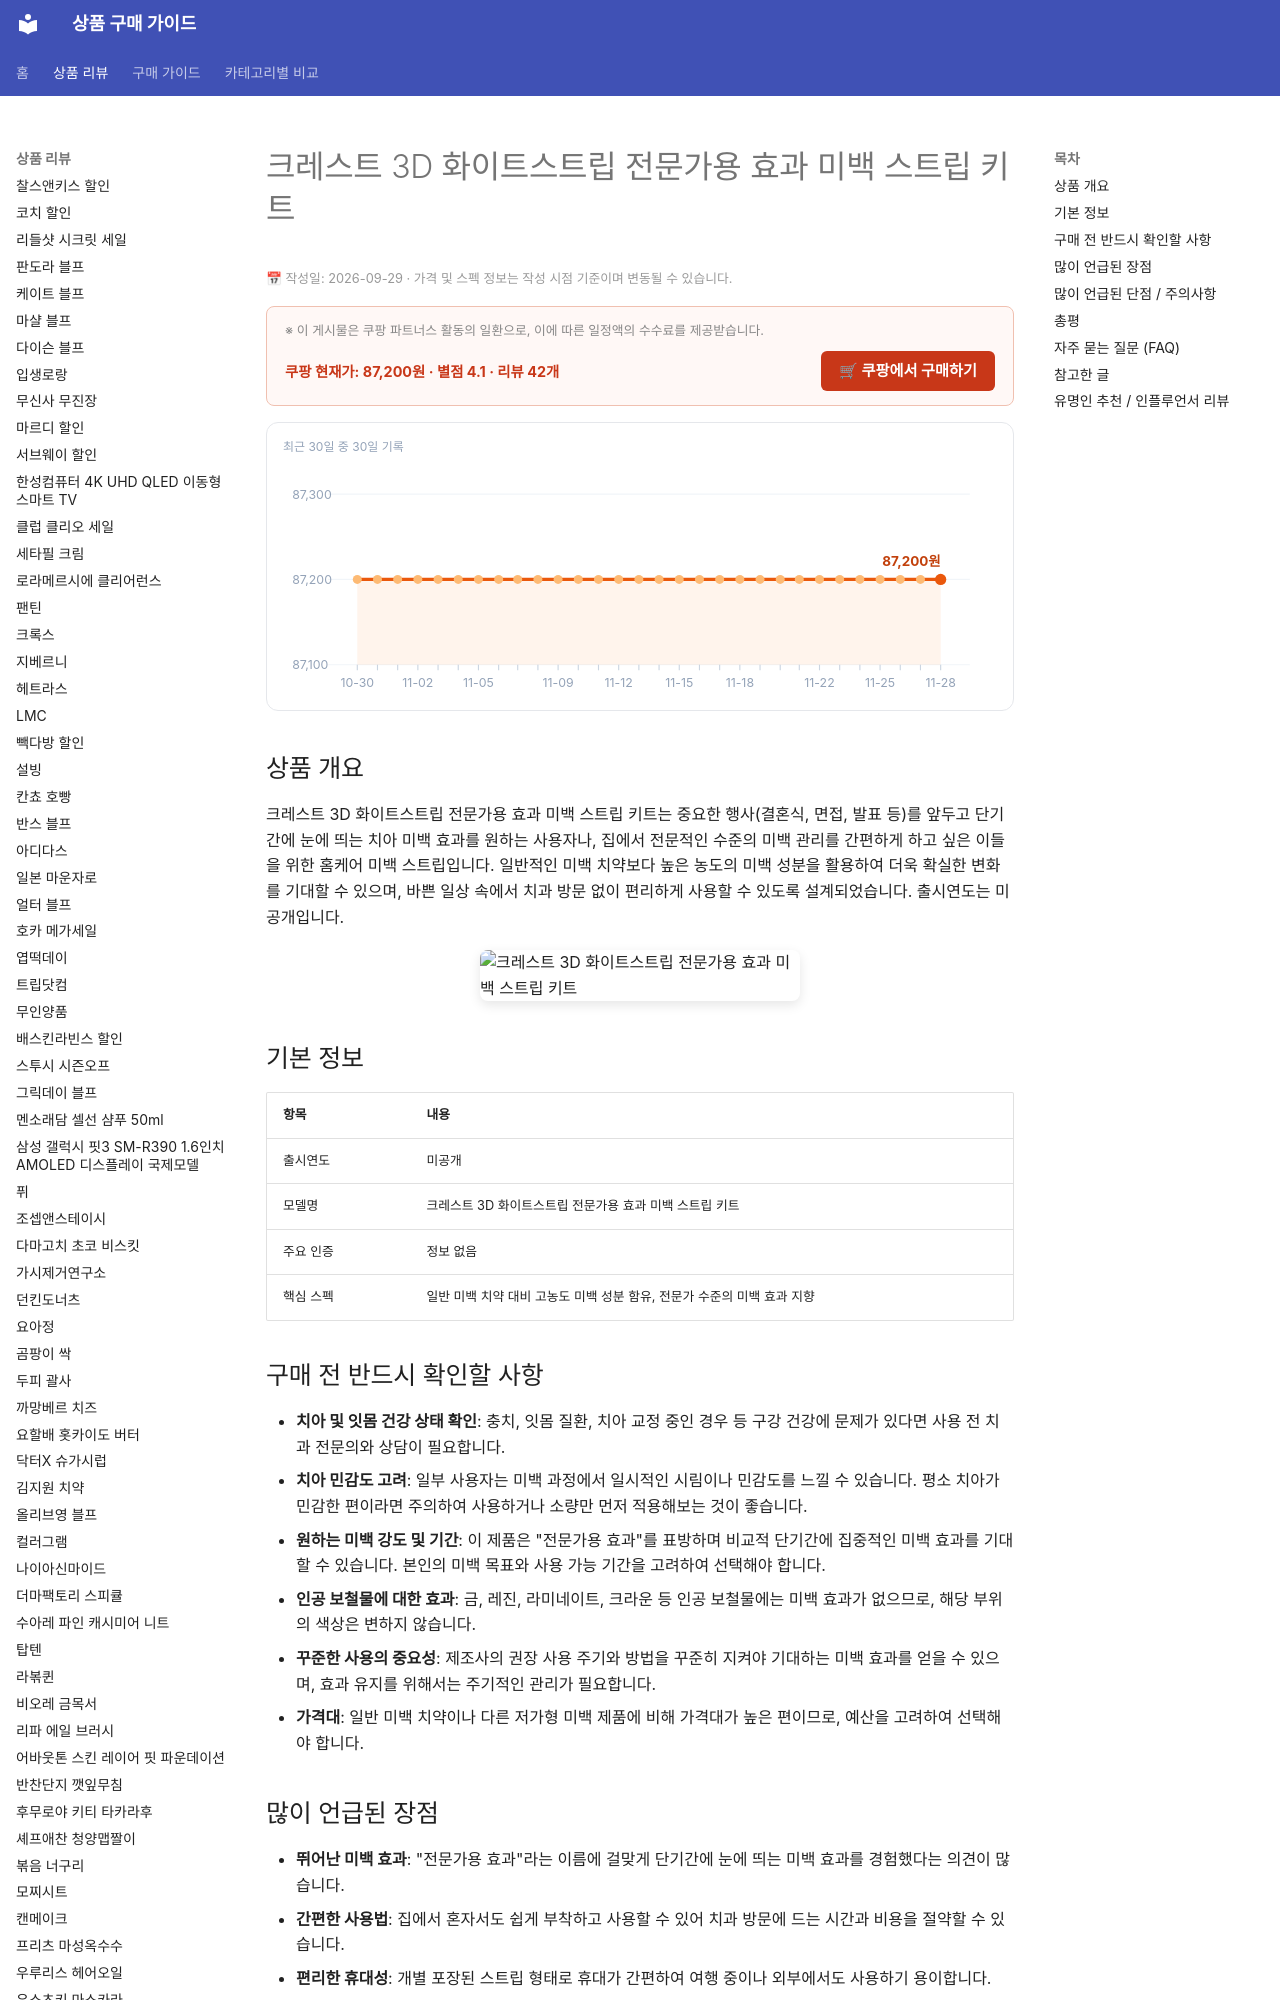

repository: buysense/product-research-wiki · page: products/crest-3d-whitestrips-professional-effects/index.html · generator: mkdocs

---
image: https://thumbnail.coupangcdn.com/thumbnails/remote/640x640ex/image/vendor_inventory/aa81/3f20af24f32deea8a9a9aa9a4f7c6387d8e60612373ff5ed425401a3e7d2.jpg
title: 크레스트 3D 화이트스트립 전문가용 효과 미백 스트립 키트 구매 가이드
date: 2026-09-29
description: 크레스트 3D 화이트스트립 전문가용 효과 미백 스트립 키트는 중요한 행사를 앞두고 또는 일상에서 더욱 환한 미소를 원하는 사용자를 위한 간편한 홈케어 미백 솔루션입니다.
contentUpdated: 2026-09-29
---
<!-- bs:jsonld -->
<script type="application/ld+json">
{
  "@context": "https://schema.org",
  "@type": "Product",
  "name": "크레스트 3D 화이트스트립 전문가용 효과 미백 스트립 키트",
  "image": [
    "https://thumbnail.coupangcdn.com/thumbnails/remote/640x640ex/image/vendor_inventory/aa81/3f20af24f32deea8a9a9aa9a4f7c6387d8e60612373ff5ed425401a3e7d2.jpg",
    "https://thumbnail.coupangcdn.com/thumbnails/remote/640x640ex/image/vendor_inventory/7787/9af6925efa339cea7284ebcb91dba1ad47554684fe87c5bc369ad6d96300.jpg"
  ],
  "offers": {
    "@type": "Offer",
    "priceCurrency": "KRW",
    "price": "87200",
    "url": "https://link.coupang.com/a/hrwhUF6ugC",
    "availability": "https://schema.org/InStock",
    "priceValidUntil": "2026-12-05"
  },
  "aggregateRating": {
    "@type": "AggregateRating",
    "rat
